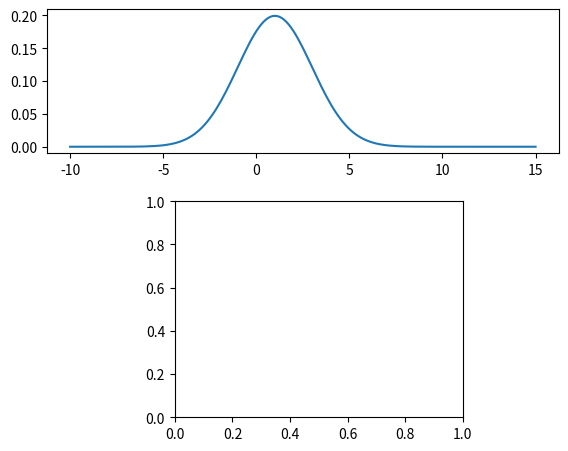

The script that saved this image: (Note: this script raises an exception after producing the figure.)
'''Show the origin of ROC-curves
ROC curves plot "sensitivity" against "1-specificity".
The example here uses two normally distributed groups, with a mean of 1 and 6,
respectively, and a standard deviation of 2.

'''

# author: Thomas Haslwanter, date: March-2013

import numpy as np
import matplotlib.pyplot as plt
from scipy import stats

def main():
    # Calculate the PDF-curves
    x = np.linspace(-10, 15, 201)
    nd1 = stats.norm(1,2)
    nd2 = stats.norm(6,2)
    y1 = nd1.pdf(x)
    y2 = nd2.pdf(x)
    
    # Axes locations
    ROC = {'left': 0.3,
           'width': 0.45,
           'bottom': 0.1,
           'height': 0.45}
    
    PDF = {'left': 0.1,
           'width': 0.8,
           'bottom': 0.65,
           'height': 0.3}
           
    rect_ROC = [ROC['left'], ROC['bottom'], ROC['width'], ROC['height']]
    rect_PDF = [PDF['left'], PDF['bottom'], PDF['width'], PDF['height']]
    
    fig = plt.figure()
    
    ax1 = plt.axes(rect_PDF)
    ax2 = plt.axes(rect_ROC)
    
    # Plot and label the PDF-curves
    ax1.plot(x,y1)
    ax1.hold(True)
    ax1.fill_between(x,0,y1, where=x<3, facecolor='blue', alpha=0.5)
    ax1.annotate('Sensitivity',
                 xy=(x[50], y1[50]),
                 xytext=(x[20], y1[50]*1.2), 
                 fontsize=14,
                 horizontalalignment='center',
                 arrowprops=dict(facecolor='blue'))
    
    ax1.plot(x,y2,'r')
    ax1.fill_between(x,0,y2, where=x<3, facecolor='red', alpha=0.5)
    ax1.annotate('1-Specificity',
                 xy=(3, 0.03),
                 xytext=(4,0.05), 
                 fontsize=14,
                 horizontalalignment='center',
                 arrowprops=dict(facecolor='red'))
    
    ax1.set_ylabel('PDF')
    
    # Plot the ROC-curve
    ax2.plot(nd2.cdf(x), nd1.cdf(x), 'k')
    ax2.hold(True)
    ax2.plot(np.array([0,1]), np.array([0,1]), 'k--')
    
    # Format the ROC-curve
    ax2.set_xlim([0, 1])
    ax2.set_ylim([0, 1])
    #ax2.axis('equal')
    ax2.set_title('ROC-Curve')
    ax2.set_xlabel('1-specificity')
    ax2.set_ylabel('sensitivity')
    
    # Show the plot, and create a figure
    outFile = r'C:\Temp\ROC.png'
    plt.savefig(outFile, dpi=200)
    print(('ROC-figure saved to {0}.'.format(outFile)))
    
    plt.show()

if __name__ == '__main__':
    main()
